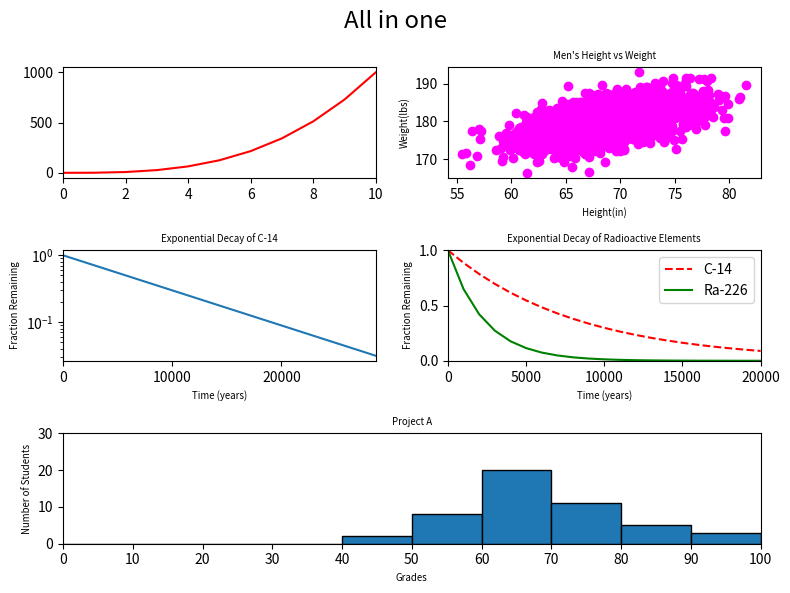

Write Python code to recreate this figure.
#!/usr/bin/env python3
import numpy as np
import matplotlib.pyplot as plt

y0 = np.arange(0, 11) ** 3

mean = [69, 0]
cov = [[15, 8], [8, 15]]
np.random.seed(5)
x1, y1 = np.random.multivariate_normal(mean, cov, 2000).T
y1 += 180

x2 = np.arange(0, 28651, 5730)
r2 = np.log(0.5)
t2 = 5730
y2 = np.exp((r2 / t2) * x2)

x3 = np.arange(0, 21000, 1000)
r3 = np.log(0.5)
t31 = 5730
t32 = 1600
y31 = np.exp((r3 / t31) * x3)
y32 = np.exp((r3 / t32) * x3)

np.random.seed(5)
student_grades = np.random.normal(68, 15, 50)

#first graph
fig = plt.figure(figsize= (8,6))
ax1 = fig.add_subplot(3,2,1)
ax1.plot(y0, "r-")
ax1.set_xlim(0,10)

#second graph
ax2 = fig.add_subplot(3,2,2)
ax2.scatter(x1,y1,c="magenta")
ax2.set_title("Men's Height vs Weight", fontsize="x-small")
ax2.set_xlabel("Height(in)", fontsize="x-small")
ax2.set_ylabel("Weight(lbs)", fontsize="x-small")

#third graph
ax3 = fig.add_subplot(3,2,3)
ax3.plot(x2,y2)
ax3.set_title("Exponential Decay of C-14", fontsize="x-small")
ax3.set_xlabel("Time (years)",fontsize="x-small")
ax3.set_ylabel("Fraction Remaining",fontsize="x-small")
ax3.set_yscale("log")
ax3.set_xlim(0,28650)
ax3.set_xticks(np.arange(0,30000,10000))

#forth graph
ax4 = fig.add_subplot(3,2,4)
ax4.plot(x3,y31,"r--",label="C-14")
ax4.plot(x3,y32,"g",label="Ra-226")
ax4.set_title("Exponential Decay of Radioactive Elements",fontsize="x-small")
ax4.set_xlabel("Time (years)",fontsize="x-small")
ax4.set_ylabel("Fraction Remaining",fontsize="x-small")
ax4.set_xlim(0,20000)
ax4.set_ylim(0,1)
ax4.legend()

#fifth graph
ax5 = fig.add_subplot(3,1,3)
ax5.hist(student_grades, bins=[el for el in range(0,101,10)], edgecolor="black")
ax5.set_title("Project A",fontsize="x-small")
ax5.set_xlabel("Grades",fontsize="x-small")
ax5.set_ylabel("Number of Students",fontsize="x-small")
ax5.set_xlim((0,100))
ax5.set_ylim((0,30))
ax5.set_xticks(np.arange(0,101,10))

plt.suptitle("All in one",fontsize="xx-large")
plt.tight_layout()
plt.show()